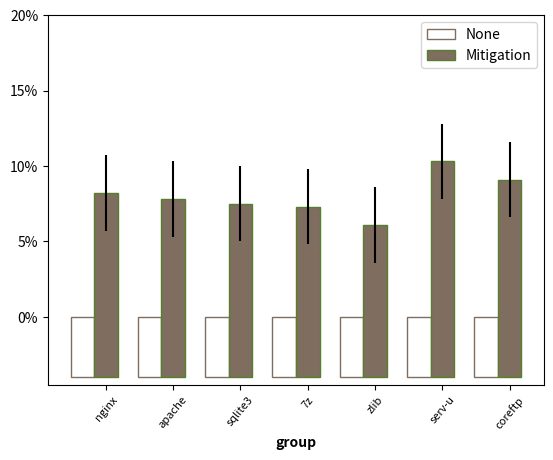

Write the Python code that produced this figure.
# libraries
import numpy as np
import matplotlib.pyplot as plt
from matplotlib.ticker import FuncFormatter
 
# set width of bar
barWidth = 0.35

fig, ax = plt.subplots()
ax.set(ylim=[-4.5, 20])


formatter = FuncFormatter(lambda y, pos: "%d%%" % (y))
ax.yaxis.set_major_formatter(formatter)
 
# set height of bar
bars1 = [0, 0, 0, 0, 0, 0, 0]

# overhead
bars2 = [8.2, 7.8, 7.5, 7.3, 6.1, 10.3, 9.1]
err = (2.5, 2.5, 2.5, 2.5, 2.5, 2.5, 2.5) 
 

# offset
bars1 = [x + 4 for x in bars1] 
bars2 = [x + 4 for x in bars2] 


# Set position of bar on X axis
r1 = np.arange(len(bars1))
r2 = [x + barWidth for x in r1]
 
# Make the plot
plt.bar(r1, bars1, color='w', width=barWidth, edgecolor='#7f6d5f', bottom=-4, hatch='#', label='None')
plt.bar(r2, bars2, yerr=err, color='#7f6d5f', width=barWidth, edgecolor='#557f2d', bottom=-4, hatch='#', label='Mitigation')
 
# Add xticks on the middle of the group bars
plt.xlabel('group', fontweight='bold')
plt.xticks([r + barWidth for r in range(len(bars1))], ['nginx', 'apache', 'sqlite3', '7z', 'zlib', 'serv-u', 'coreftp'])
plt.xticks(rotation =50,fontsize =8)
 

# Create legend & Show graphic
plt.legend()
plt.show()

